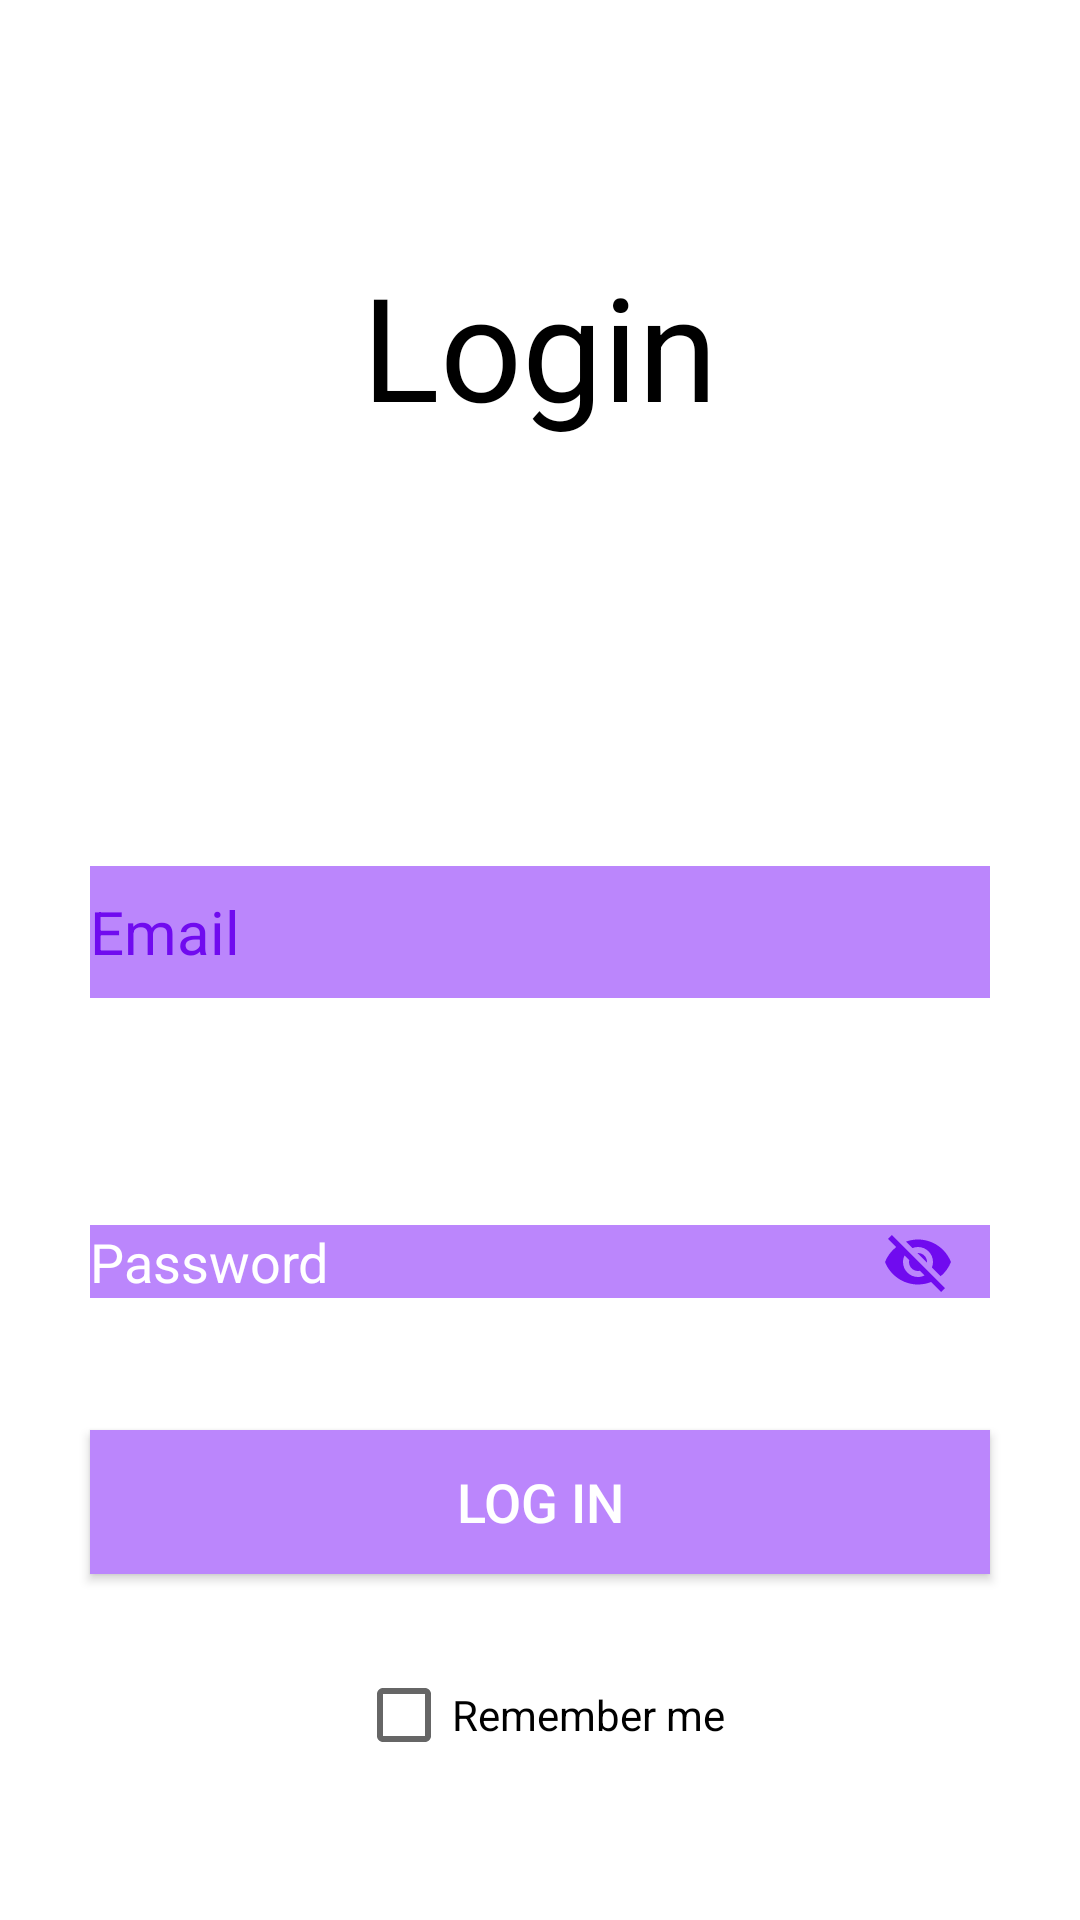

Here is an Android app screen rendered from its layout file. Give the layout XML and the strings, colors and styles it references.
<!-- AndroidManifest.xml: application theme Theme.Shemajamebeli6 -->
<!-- res/layout/fragment_log_in.xml -->
<?xml version="1.0" encoding="utf-8"?>
<androidx.constraintlayout.widget.ConstraintLayout xmlns:android="http://schemas.android.com/apk/res/android"
    xmlns:app="http://schemas.android.com/apk/res-auto"
    xmlns:tools="http://schemas.android.com/tools"
    android:layout_width="match_parent"
    android:layout_height="match_parent"
    tools:context=".ui.LogInFragment">


    <androidx.constraintlayout.widget.Guideline
        android:id="@+id/loginGuideline"
        android:layout_width="wrap_content"
        android:layout_height="wrap_content"
        android:orientation="horizontal"
        app:layout_constraintGuide_percent="0.23" />

    <com.google.android.material.textfield.TextInputLayout
        android:id="@+id/loginEmail"
        style="@style/Widget.MaterialComponents.TextInputLayout.OutlinedBox"
        android:layout_width="match_parent"
        android:layout_height="wrap_content"
        android:layout_marginHorizontal="30dp"
        android:layout_marginBottom="32dp"
        android:hint="Email"
        android:paddingBottom="32dp"
        android:soundEffectsEnabled="true"
        android:textColorHint="@color/violet_regular"
        app:helperTextTextColor="@color/regular_red"
        app:hintEnabled="false"
        app:layout_constraintBottom_toTopOf="@+id/loginPassword"
        app:layout_constraintEnd_toEndOf="parent"
        app:layout_constraintStart_toStartOf="parent"
        app:startIconTint="@color/violet_regular">

        <com.google.android.material.textfield.MaterialAutoCompleteTextView
            android:id="@+id/loginEmailET"
            android:layout_width="match_parent"
            android:layout_height="44dp"
            android:background="@color/purple_200"
            android:hint="Email"
            android:textColorHint="@color/violet_regular"
            android:textSize="20sp" />
    </com.google.android.material.textfield.TextInputLayout>

    <com.google.android.material.textfield.TextInputLayout
        android:id="@+id/loginPassword"
        style="@style/Widget.MaterialComponents.TextInputLayout.OutlinedBox"
        android:layout_width="match_parent"
        android:layout_height="wrap_content"
        android:layout_marginHorizontal="30dp"
        android:hint="Password"
        android:paddingBottom="32dp"
        android:soundEffectsEnabled="true"

        app:endIconMode="password_toggle"
        app:endIconTint="@color/violet_regular"
        app:helperTextTextColor="@color/regular_red"
        app:hintEnabled="false"
        app:layout_constraintBottom_toTopOf="@+id/loginLoginButton"
        app:layout_constraintEnd_toEndOf="parent"
        app:layout_constraintStart_toStartOf="parent"
        app:startIconTint="@color/violet_regular">

        <com.google.android.material.textfield.MaterialAutoCompleteTextView
            android:id="@+id/loginPasswordET"
            android:layout_width="match_parent"
            android:layout_height="wrap_content"
            android:background="@color/purple_200"
            android:hint="Password"
            android:textColorHint="@color/white" />
    </com.google.android.material.textfield.TextInputLayout>

    <androidx.appcompat.widget.AppCompatButton
        android:id="@+id/loginLoginButton"
        android:layout_width="match_parent"
        android:layout_height="wrap_content"
        android:layout_marginHorizontal="30dp"
        android:background="@color/purple_200"
        android:text="Log in"
        android:textColor="@color/white"
        android:textSize="18sp"
        app:layout_constraintBottom_toTopOf="@+id/loginGuideline2"
        app:layout_constraintEnd_toEndOf="parent"
        app:layout_constraintStart_toStartOf="parent" />

    <androidx.constraintlayout.widget.Guideline
        android:id="@+id/loginGuideline2"
        android:layout_width="wrap_content"
        android:layout_height="wrap_content"
        android:orientation="horizontal"
        app:layout_constraintGuide_percent="0.82" />

    <TextView
        android:id="@+id/welcomeTextView"
        android:layout_width="wrap_content"
        android:layout_height="wrap_content"

        android:text="Login"
        android:textColor="@color/black"
        android:textSize="48sp"
        app:layout_constraintBottom_toTopOf="@+id/loginGuideline"
        app:layout_constraintEnd_toEndOf="parent"
        app:layout_constraintHorizontal_bias="0.5"
        app:layout_constraintStart_toStartOf="parent" />



    <CheckBox
        android:id="@+id/checkBoxRM"
        android:layout_width="wrap_content"
        android:layout_height="wrap_content"
        android:layout_marginTop="23dp"
        android:text="Remember me"
        app:layout_constraintEnd_toEndOf="parent"
        app:layout_constraintHorizontal_bias="0.5"
        app:layout_constraintStart_toStartOf="parent"
        app:layout_constraintTop_toBottomOf="@+id/loginLoginButton" />

    <ProgressBar
        android:id="@+id/loginProgressBar"
        style="?android:attr/progressBarStyle"
        android:layout_width="wrap_content"
        android:layout_height="wrap_content"
        android:visibility="gone"
        app:layout_constraintBottom_toBottomOf="parent"
        app:layout_constraintEnd_toEndOf="parent"
        app:layout_constraintHorizontal_bias="0.5"
        app:layout_constraintStart_toStartOf="parent"
        app:layout_constraintTop_toTopOf="parent" />

</androidx.constraintlayout.widget.ConstraintLayout>
<!-- resources referenced by this layout -->
<resources>
  <color name="black">#FF000000</color>
  <color name="purple_200">#FFBB86FC</color>
  <color name="regular_red">#fa1100 </color>
  <color name="violet_regular">#700BEF</color>
  <color name="white">#FFFFFFFF</color>
  <style name="Theme.Shemajamebeli6" parent="Theme.MaterialComponents.DayNight.DarkActionBar">
          
          <item name="colorPrimary">@color/purple_500</item>
          <item name="colorPrimaryVariant">@color/purple_700</item>
          <item name="colorOnPrimary">@color/white</item>
          
          <item name="colorSecondary">@color/teal_200</item>
          <item name="colorSecondaryVariant">@color/teal_700</item>
          <item name="colorOnSecondary">@color/black</item>
          
          <item name="android:statusBarColor" tools:targetApi="l">?attr/colorPrimaryVariant</item>
          
      </style>
  <color name="purple_500">#FF6200EE</color>
  <color name="purple_700">#FF3700B3</color>
  <color name="teal_200">#FF03DAC5</color>
  <color name="teal_700">#FF018786</color>
</resources>
